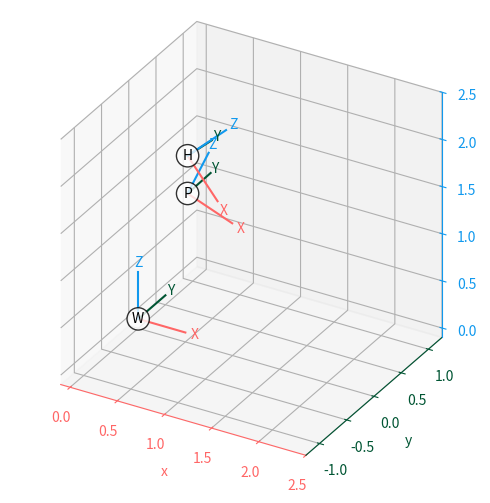

Write the Python code that produced this figure.
from scipy.spatial.transform import Rotation as R
import numpy as np
import matplotlib.pyplot as plt

def plot_rotated_axes(ax, r, name=None, offset=(0, 0, 0), scale=1):
    colors = ("#FF6666", "#005533", "#1199EE")  # Colorblind-safe RGB
    loc = np.array([offset, offset])
    for i, (axis, c) in enumerate(zip((ax.xaxis, ax.yaxis, ax.zaxis),
                                      colors)):
        axlabel = axis.axis_name
        axis.set_label_text(axlabel)
        axis.label.set_color(c)
        axis.line.set_color(c)
        axis.set_tick_params(colors=c)
        line = np.zeros((2, 3))
        line[1, i] = scale*0.5
        line_rot = r.apply(line)
        line_plot = (line_rot + loc)
        ax.plot(line_plot[:, 0], line_plot[:, 1], line_plot[:, 2], c)
        text_loc = line[1]*1.2
        text_loc_rot = r.apply(text_loc)
        text_plot = text_loc_rot + loc[0]
        ax.text(*text_plot, axlabel.upper(), color=c,
                va="center", ha="center")
    ax.text(*offset, name, color="k", va="center", ha="center",
            bbox={"fc": "w", "alpha": 0.8, "boxstyle": "circle"})
# ----- NOTE ----
# MVN uses Scalar First for quaternion and SciPy uses Scalar Last for quaternion
# World
r0  = R.identity()
# Pelvis
# r1 = R.from_euler("XYZ", [90, 0, 0], degrees=True)
r1 = R.from_quat([-0.050500974,	0.196824644, 0.032987938, 0.978581375])
# Head
# r2 = R.from_euler("XYZ", [0, 90, 0], degrees=True) 
r2 = R.from_quat([-0.092814583,	0.393997628, -0.010802756, 0.914349289])
# r12 = r1*r2
# Inverse World to Pelvis
r1i = r1.inv()

ax = plt.figure().add_subplot(projection="3d", proj_type="ortho")
plot_rotated_axes(ax, r0, name="W", offset=(0, 0, 0))
plot_rotated_axes(ax, r1, name="P", offset=(0.273751613,	0.433289692,	1.192318577))
plot_rotated_axes(ax, r2, name="H", offset=(0.273751613,	0.433289692,	1.592318577))

p_l =[0.065692008,	0.356454372,	1.072604097]


ax.set(xlim=(-0.1, 2.5), ylim=(-1.25, 1.25), zlim=(-0.1, 2.5))
#ax.set(xticks=[-1, 0, 2.5], yticks=[-1, 0, 2.5], zticks=[-0.1, 2.5])
ax.set_aspect("equal", adjustable="box")
ax.figure.set_size_inches(6, 5)
plt.tight_layout()

plt.show()
